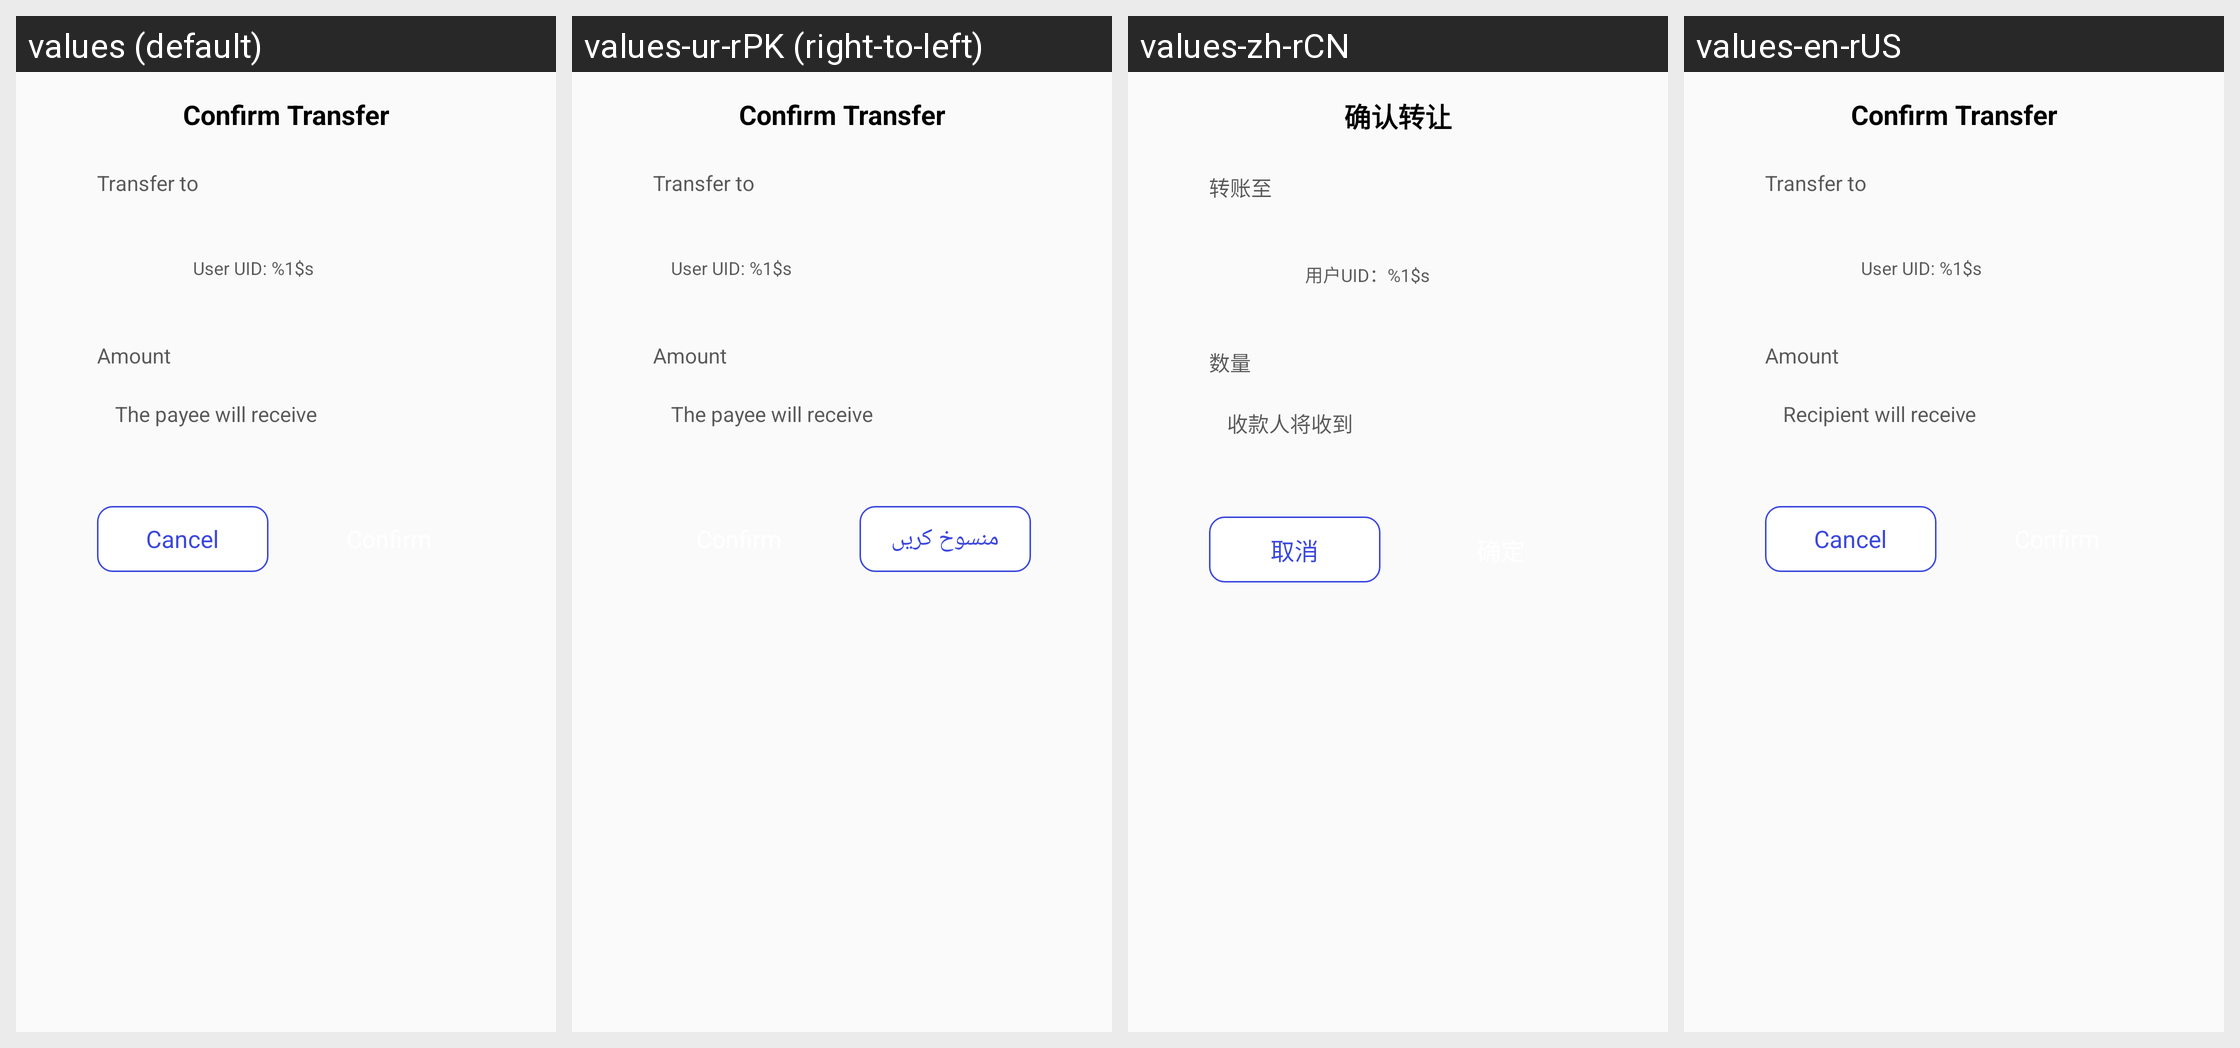

For this localized Android screen grid, give each drawn string resource with its value in every locale shown.
Android screen res/layout/dialog_pop_sure_transfer.xml rendered under 4 locales, left to right: values (default), values-ur-rPK (right-to-left), values-zh-rCN, values-en-rUS. Device: Nexus 5 (rendered at 1080×1920; each locale shown at half size, 540×960, under a caption strip naming it); theme Theme.VoiceChat.
Other locales in the repository, not shown: values-ar-rEG, values-bn-rBD, values-de-rDE, values-el-rGR, values-es-rES, values-fr, values-ha-rNG, values-he-rIL, values-hi-rIN, values-in-rID, values-it-rIT, values-ja-rJP, values-jv-rID, values-ko-rKR, values-lo-rLA, values-mn-rMN, values-ms-rMY, values-my-rMM, values-ne-rNP, values-pa-rIN, values-pl-rPL, values-pt-rPT, values-ro-rRO, values-ru-rRU, values-sw-rKE, values-th-rTH, values-tl-rPH, values-tr-rTR, values-uk-rUA, values-vi-rVN, values-zh-rTW, values-zu-rZA.
Strings drawn on this screen, with the default value and each locale's value (text and hints the layout hard-codes, and strings that could not be matched under every locale, appear in the picture but are not listed):

mine_transfer_des3
  values: Confirm Transfer
  values-ur-rPK: Confirm Transfer  [not translated; the default value is used]
  values-zh-rCN: 确认转让
  values-en-rUS: Confirm Transfer

mine_transfer_des4
  values: Transfer to
  values-ur-rPK: Transfer to  [not translated; the default value is used]
  values-zh-rCN: 转账至
  values-en-rUS: Transfer to

mine_user_uid
  values: User UID: %1$s
  values-ur-rPK: User UID: %1$s  [not translated; the default value is used]
  values-zh-rCN: 用户UID：%1$s
  values-en-rUS: User UID: %1$s

mine_numb
  values: Amount
  values-ur-rPK: Amount  [not translated; the default value is used]
  values-zh-rCN: 数量
  values-en-rUS: Amount

mine_transfer_des2
  values: The payee will receive
  values-ur-rPK: The payee will receive  [not translated; the default value is used]
  values-zh-rCN: 收款人将收到
  values-en-rUS: Recipient will receive

quxiao
  values: Cancel
  values-ur-rPK: منسوخ کریں
  values-zh-rCN: 取消
  values-en-rUS: Cancel
